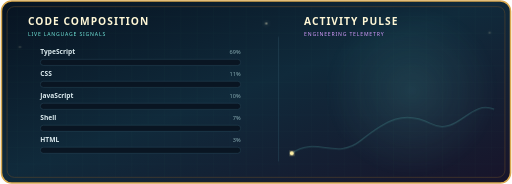
t = 0.00 s
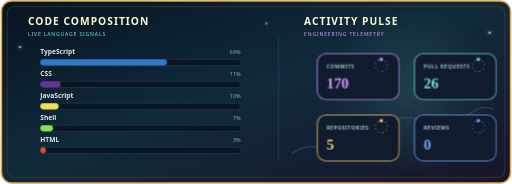
t = 1.63 s
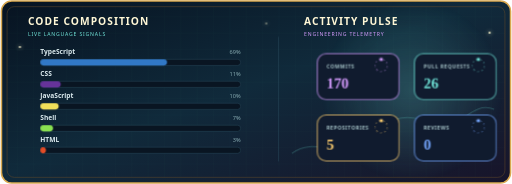
t = 2.90 s
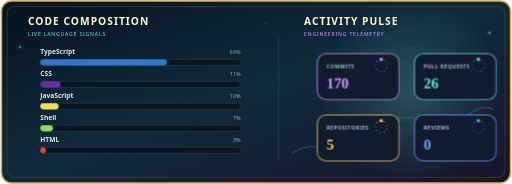
t = 4.88 s
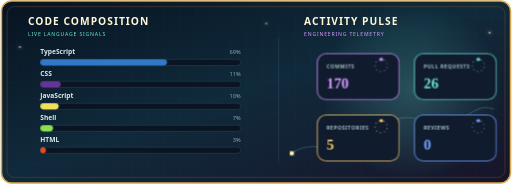
t = 6.50 s
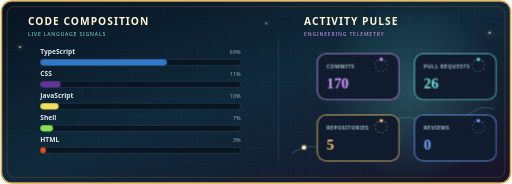
t = 6.90 s

The animated SVG that drew these frames (rendered in a browser with its animation timeline set to each time). Animation: 1 SMIL element (animateMotion=1), 6 CSS @keyframes rules; one cycle of 8.90 s, repeats indefinitely.

<svg xmlns="http://www.w3.org/2000/svg" width="1000" height="360" viewBox="0 0 1000 360" role="img" aria-labelledby="title desc">
  <title id="title">Animated engineering signal matrix</title>
  <desc id="desc">A live overview of programming languages, commits, pull requests, repositories and reviews.</desc>
  <defs>
    <linearGradient id="ledger-bg" x1="0" y1="0" x2="1" y2="1">
      <stop stop-color="#071321"/>
      <stop offset=".48" stop-color="#102a3b"/>
      <stop offset="1" stop-color="#18142a"/>
    </linearGradient>
    <radialGradient id="aura">
      <stop stop-color="#72e8dc" stop-opacity=".24"/>
      <stop offset="1" stop-color="#72e8dc" stop-opacity="0"/>
    </radialGradient>
    <filter id="glow">
      <feGaussianBlur stdDeviation="4" result="blur"/>
      <feMerge><feMergeNode in="blur"/><feMergeNode in="SourceGraphic"/></feMerge>
    </filter>
    <pattern id="ledger-grid" width="32" height="32" patternUnits="userSpaceOnUse">
      <path d="M32 0H0V32" fill="none" stroke="#72e8dc" stroke-opacity=".04"/>
    </pattern>
  </defs>
  <style>
    text { font-family:"Segoe UI",Arial,sans-serif; }
    .language { fill:#dcebef; font-size:13px; font-weight:700; }
    .percentage { fill:#88acb2; font-size:11px; text-anchor:end; }
    .metric-label { fill:#a9c7cb; font-size:10px; font-weight:700; letter-spacing:1px; }
    .metric-value { font-family:Georgia,serif; font-size:29px; font-weight:700; }
    .language-bar {
      animation:bar-enter 700ms cubic-bezier(.23,1,.32,1) both var(--delay);
      transform-box:fill-box;
      transform-origin:left center;
    }
    .metric {
      animation:metric-enter 550ms cubic-bezier(.23,1,.32,1) both var(--delay);
      transform-box:fill-box;
      transform-origin:center;
    }
    .metric-orbit {
      animation:orbit 8s linear infinite;
      transform-box:fill-box;
      transform-origin:center;
    }
    .aura {
      animation:aura-breathe 5s cubic-bezier(.77,0,.175,1) infinite alternate;
      transform-box:fill-box;
      transform-origin:center;
    }
    .spark-a { animation:twinkle 2.8s ease infinite alternate; }
    .spark-b { animation:twinkle 3.7s ease 900ms infinite alternate-reverse; }
    @keyframes bar-enter {
      from { opacity:0; transform:scaleX(.03); }
      to { opacity:1; transform:scaleX(1); }
    }
    @keyframes metric-enter {
      from { opacity:0; transform:translateY(8px) scale(.97); }
      to { opacity:1; transform:translateY(0) scale(1); }
    }
    @keyframes orbit { to { transform:rotate(360deg); } }
    @keyframes aura-breathe {
      from { opacity:.55; transform:scale(.97); }
      to { opacity:1; transform:scale(1.04); }
    }
    @keyframes twinkle {
      from { opacity:.2; }
      to { opacity:1; }
    }
    @keyframes fade {
      from { opacity:.6; }
      to { opacity:1; }
    }
    @media (prefers-reduced-motion:reduce) {
      .language-bar,.metric {
        animation:fade 200ms ease both;
        transform:none;
      }
      .metric-orbit { animation:none; }
      .aura,.spark-a,.spark-b {
        animation:twinkle 3s ease infinite alternate;
        transform:none;
      }
      .ledger-traveler { display:none; }
    }
  </style>
  <rect x="2" y="2" width="996" height="356" rx="20" fill="url(#ledger-bg)" stroke="#d9a84f" stroke-width="3"/>
  <rect x="13" y="13" width="974" height="334" rx="14" fill="url(#ledger-grid)" stroke="#62492b"/>
  <circle class="aura" cx="805" cy="178" r="178" fill="url(#aura)"/>
  <path d="M544 72 V316" stroke="#29475a" stroke-width="1"/>
  <path id="signal-path" d="M570 300 C620 265 655 315 705 275 S790 215 842 242 S918 194 966 214" fill="none" stroke="#72e8dc" stroke-opacity=".24" stroke-width="2"/>
  <g class="ledger-traveler" filter="url(#glow)">
    <circle cx="570" cy="300" r="4" fill="#fff0a6">
      <animateMotion dur="6.5s" repeatCount="indefinite" path="M0 0 C50-35 85 15 135-25 S220-85 272-58 S348-106 396-86"/>
    </circle>
  </g>
  <text x="54" y="48" fill="#fff7d6" font-family="Georgia,serif" font-size="20" font-weight="700" letter-spacing="2">CODE COMPOSITION</text>
  <text x="54" y="70" fill="#72e8dc" font-size="10" letter-spacing="1.6">LIVE LANGUAGE SIGNALS</text>
  <text x="594" y="48" fill="#fff7d6" font-family="Georgia,serif" font-size="20" font-weight="700" letter-spacing="2">ACTIVITY PULSE</text>
  <text x="594" y="70" fill="#d69cff" font-size="10" letter-spacing="1.6">ENGINEERING TELEMETRY</text>
  
      <g transform="translate(0 112)">
        <text x="78" y="-7" class="language">TypeScript</text>
        <text x="470" y="-7" class="percentage">69%</text>
        <rect x="78" y="4" width="392" height="12" rx="6" fill="#091522" stroke="#29475a"/>
        <rect class="language-bar" style="--delay:0ms" x="78" y="4" width="248" height="12" rx="6" fill="#3178c6"/>
      </g>
    
      <g transform="translate(0 155)">
        <text x="78" y="-7" class="language">CSS</text>
        <text x="470" y="-7" class="percentage">11%</text>
        <rect x="78" y="4" width="392" height="12" rx="6" fill="#091522" stroke="#29475a"/>
        <rect class="language-bar" style="--delay:55ms" x="78" y="4" width="40" height="12" rx="6" fill="#663399"/>
      </g>
    
      <g transform="translate(0 198)">
        <text x="78" y="-7" class="language">JavaScript</text>
        <text x="470" y="-7" class="percentage">10%</text>
        <rect x="78" y="4" width="392" height="12" rx="6" fill="#091522" stroke="#29475a"/>
        <rect class="language-bar" style="--delay:110ms" x="78" y="4" width="36" height="12" rx="6" fill="#f1e05a"/>
      </g>
    
      <g transform="translate(0 241)">
        <text x="78" y="-7" class="language">Shell</text>
        <text x="470" y="-7" class="percentage">7%</text>
        <rect x="78" y="4" width="392" height="12" rx="6" fill="#091522" stroke="#29475a"/>
        <rect class="language-bar" style="--delay:165ms" x="78" y="4" width="25" height="12" rx="6" fill="#89e051"/>
      </g>
    
      <g transform="translate(0 284)">
        <text x="78" y="-7" class="language">HTML</text>
        <text x="470" y="-7" class="percentage">3%</text>
        <rect x="78" y="4" width="392" height="12" rx="6" fill="#091522" stroke="#29475a"/>
        <rect class="language-bar" style="--delay:220ms" x="78" y="4" width="11" height="12" rx="6" fill="#e34c26"/>
      </g>
    
  
      <g transform="translate(620 105)">
        <g class="metric" style="--delay:0ms">
          <rect width="160" height="90" rx="17" fill="#101b2e" stroke="#d69cff" stroke-opacity=".75" stroke-width="2"/>
          <circle class="metric-orbit" cx="125" cy="23" r="12" fill="none" stroke="#d69cff" stroke-dasharray="3 5"/>
          <circle cx="125" cy="11" r="3" fill="#d69cff" filter="url(#glow)"/>
          <text x="18" y="29" class="metric-label">COMMITS</text>
          <text x="18" y="67" class="metric-value" fill="#d69cff">170</text>
        </g>
      </g>
    
      <g transform="translate(810 105)">
        <g class="metric" style="--delay:60ms">
          <rect width="160" height="90" rx="17" fill="#101b2e" stroke="#72e8dc" stroke-opacity=".75" stroke-width="2"/>
          <circle class="metric-orbit" cx="125" cy="23" r="12" fill="none" stroke="#72e8dc" stroke-dasharray="3 5"/>
          <circle cx="125" cy="11" r="3" fill="#72e8dc" filter="url(#glow)"/>
          <text x="18" y="29" class="metric-label">PULL REQUESTS</text>
          <text x="18" y="67" class="metric-value" fill="#72e8dc">26</text>
        </g>
      </g>
    
      <g transform="translate(620 225)">
        <g class="metric" style="--delay:120ms">
          <rect width="160" height="90" rx="17" fill="#101b2e" stroke="#ffcf70" stroke-opacity=".75" stroke-width="2"/>
          <circle class="metric-orbit" cx="125" cy="23" r="12" fill="none" stroke="#ffcf70" stroke-dasharray="3 5"/>
          <circle cx="125" cy="11" r="3" fill="#ffcf70" filter="url(#glow)"/>
          <text x="18" y="29" class="metric-label">REPOSITORIES</text>
          <text x="18" y="67" class="metric-value" fill="#ffcf70">5</text>
        </g>
      </g>
    
      <g transform="translate(810 225)">
        <g class="metric" style="--delay:180ms">
          <rect width="160" height="90" rx="17" fill="#101b2e" stroke="#75a7ff" stroke-opacity=".75" stroke-width="2"/>
          <circle class="metric-orbit" cx="125" cy="23" r="12" fill="none" stroke="#75a7ff" stroke-dasharray="3 5"/>
          <circle cx="125" cy="11" r="3" fill="#75a7ff" filter="url(#glow)"/>
          <text x="18" y="29" class="metric-label">REVIEWS</text>
          <text x="18" y="67" class="metric-value" fill="#75a7ff">0</text>
        </g>
      </g>
    
  <g fill="#fff8cf" filter="url(#glow)">
    <circle class="spark-a" cx="38" cy="92" r="1.8"/>
    <circle class="spark-b" cx="520" cy="46" r="1.5"/>
    <circle class="spark-a" cx="957" cy="64" r="2"/>
  </g>
</svg>
